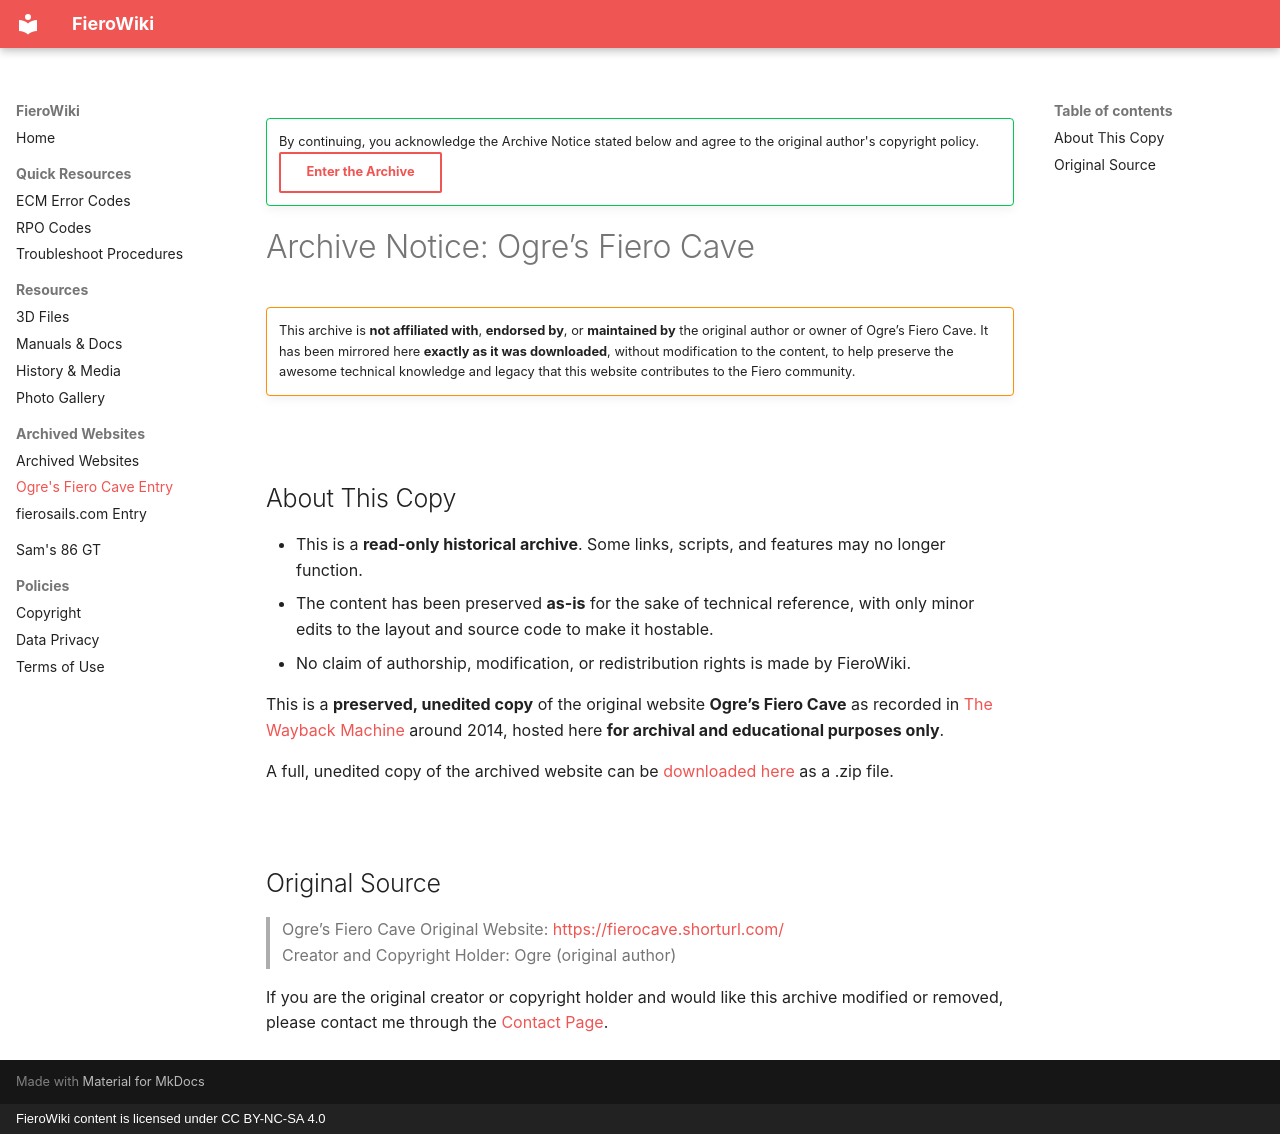

repository: sammothxc/fierowiki · page: archived-websites/fierocave/index.html · generator: mkdocs · copyright: FieroWiki content is licensed under CC BY-NC-SA 4.0

---
title: Ogre's Fiero Cave Entry
---

!!! success ""
    By continuing, you acknowledge the Archive Notice stated below and agree to the original author's copyright policy.
    [Enter the Archive](fierocave/home.html){ .md-button }

# Archive Notice: Ogre’s Fiero Cave

!!! warning ""
    This archive is **not affiliated with**, **endorsed by**, or **maintained by** the original author or owner of Ogre’s Fiero Cave. It has been mirrored here **exactly as it was downloaded**, without modification to the content, to help preserve the awesome technical knowledge and legacy that this website contributes to the Fiero community.

<br>

## About This Copy

- This is a **read-only historical archive**. Some links, scripts, and features may no longer function.  
- The content has been preserved **as-is** for the sake of technical reference, with only minor edits to the layout and source code to make it hostable.  
- No claim of authorship, modification, or redistribution rights is made by FieroWiki.

This is a **preserved, unedited copy** of the original website **Ogre’s Fiero Cave** as recorded in [The Wayback Machine](https://web.archive.org/web/20140928092033im_/http://home.comcast.net/~fierocave/) around 2014, hosted here **for archival and educational purposes only**.

A full, unedited copy of the archived website can be [downloaded here](https://fierofile.samwarr.dev/website_archives/fierocave_archive.zip) as a .zip file.

<br>

## Original Source

> Ogre’s Fiero Cave
Original Website: [https://fierocave.shorturl.com/](https://fierocave.shorturl.com/)  
Creator and Copyright Holder: Ogre (original author)

If you are the original creator or copyright holder and would like this archive modified or removed, please contact me through the [Contact Page](../index.md#contributing).
